Run: headless pygame with SDL's dummy video driver; simulated clock (each Clock.tick advances the game by its frame time, no real sleeping); random seed 0; keys injected as events and as key.get_pressed() state; mouse plan: one left click at the window centre at the start of phase 2, then a move to the lower-right quarter at the start of phase 3.
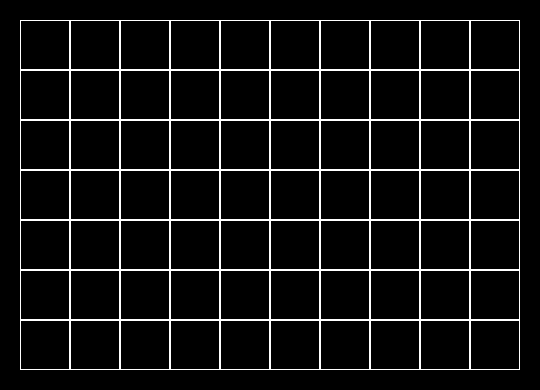
Frame 1 of 4 · flips 1–60 · no input
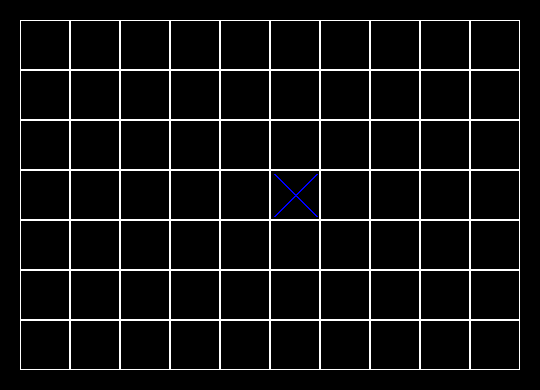
Frame 2 of 4 · flips 61–180 · clicked the window centre · tapped SPACE, RETURN · held RIGHT (→), D
Frame 3 of 4 · flips 181–300 · moved the mouse to the lower-right quarter · held DOWN (↓), S · screen unchanged from frame 2, image omitted
Frame 4 of 4 · flips 301–420 · held LEFT (←), A, UP (↑), W · screen unchanged from frame 3, image omitted

The pygame program that drew these frames:

import pygame


class TicTacToePerks:
    Cross = 1
    Circle = 2


class Board:

    # создание поля
    def __init__(self, width, height):
        self.width = width
        self.height = height
        self.board = [[(0, 'black')] * width for _ in range(height)]
        # дефолтные значения
        self.left = 10
        self.top = 10
        self.cell_size = 30
        self.cur_move = TicTacToePerks.Cross
        self.colors = [pygame.Color('blue'), pygame.Color('red')]
        self.cur_color = self.colors[0]

    def render(self, screen):
        # color = 0 if self.width % 2 else 1
        color = 1
        for row, row_v in enumerate(self.board):
            col = 0
            for col, col_v in enumerate(row_v):
                col_v, col_clr = col_v
                clr = 'white' if color else 'black'
                rect_width = 1
                pygame.draw.rect(screen, pygame.Color(clr),
                                 (self.left + col * self.cell_size,
                                  self.top + row * self.cell_size,
                                  self.cell_size,
                                  self.cell_size),
                                 rect_width)
                self.draw_perk(screen, (row, col), col_v, col_clr)
                # color = not color
                color = color
            if col % 2 != 0:
                # color = not color
                color = color

    def set_view(self, left, top, cell_size):
        self.left, self.top, self.cell_size = left, top, cell_size

    def get_cell(self, mouse_pos):
        x, y = mouse_pos
        if self.left < x < self.left + (self.width * self.cell_size):
            cell_x = (x - self.left) // self.cell_size
        else:
            return
        if self.top < y < self.top + (self.height * self.cell_size):
            cell_y = (y - self.top) // self.cell_size
        else:
            return
        return cell_x, cell_y

    def draw_perk(self, screen, cell_pos, perk, color):
        r, c = cell_pos
        x, y = self.left + (c * self.cell_size), self.top + (r * self.cell_size)
        d = 4
        x, y = x + d, y + d
        w, h = self.cell_size - d * 2, self.cell_size - d * 2
        if perk == TicTacToePerks.Cross:
            self.draw_cross(screen, color, x, y, w, h)
        if perk == TicTacToePerks.Circle:
            self.draw_circle(screen, color, x, y, w, h)

    def draw_cross(self, screen, color, x, y, width, height):
        pygame.draw.line(screen, color, (x, y), (x + width, y + height), 2)
        pygame.draw.line(screen, color, (x, y + height), (x + width, y), 2)

    def draw_circle(self, screen, color, x, y, width, height):
        pygame.draw.ellipse(screen, color, (x, y, width, height), 2)

    def on_click(self, cell_pos):
        if cell_pos is None:
            return
        row, col = cell_pos[::-1]
        if self.board[row][col] != (0, 'black'):
            return
        self.board[row][col] = self.cur_move, self.cur_color
        self.next_move()

    def next_move(self):
        if self.cur_move == TicTacToePerks.Cross:
            self.cur_move = TicTacToePerks.Circle
        else:
            self.cur_move = TicTacToePerks.Cross
        self.cur_color = self.colors[(self.colors.index(self.cur_color) + 1) % len(self.colors)]

    def get_click(self, mouse_pos):
        cell = self.get_cell(mouse_pos)
        self.on_click(cell)


def main():
    pygame.init()
    size = width, height = 540, 390
    screen = pygame.display.set_mode(size)
    pygame.display.set_caption('Пра-пра-пра-крестики-нолики')
    board = Board(10, 7)
    board.set_view(20, 20, 50)
    running = True
    while running:
        # цикл приема и обработки сообщений
        for event in pygame.event.get():
            # при закрытии окна
            if event.type == pygame.QUIT:
                running = False
            if event.type == pygame.MOUSEBUTTONDOWN:
                board.get_click(event.pos)
        screen.fill((0, 0, 0))
        # отрисовка и изменения св-в объекта
        board.render(screen)
        pygame.display.flip()  # обновление экрана
    pygame.quit()


if __name__ == '__main__':
    main()
